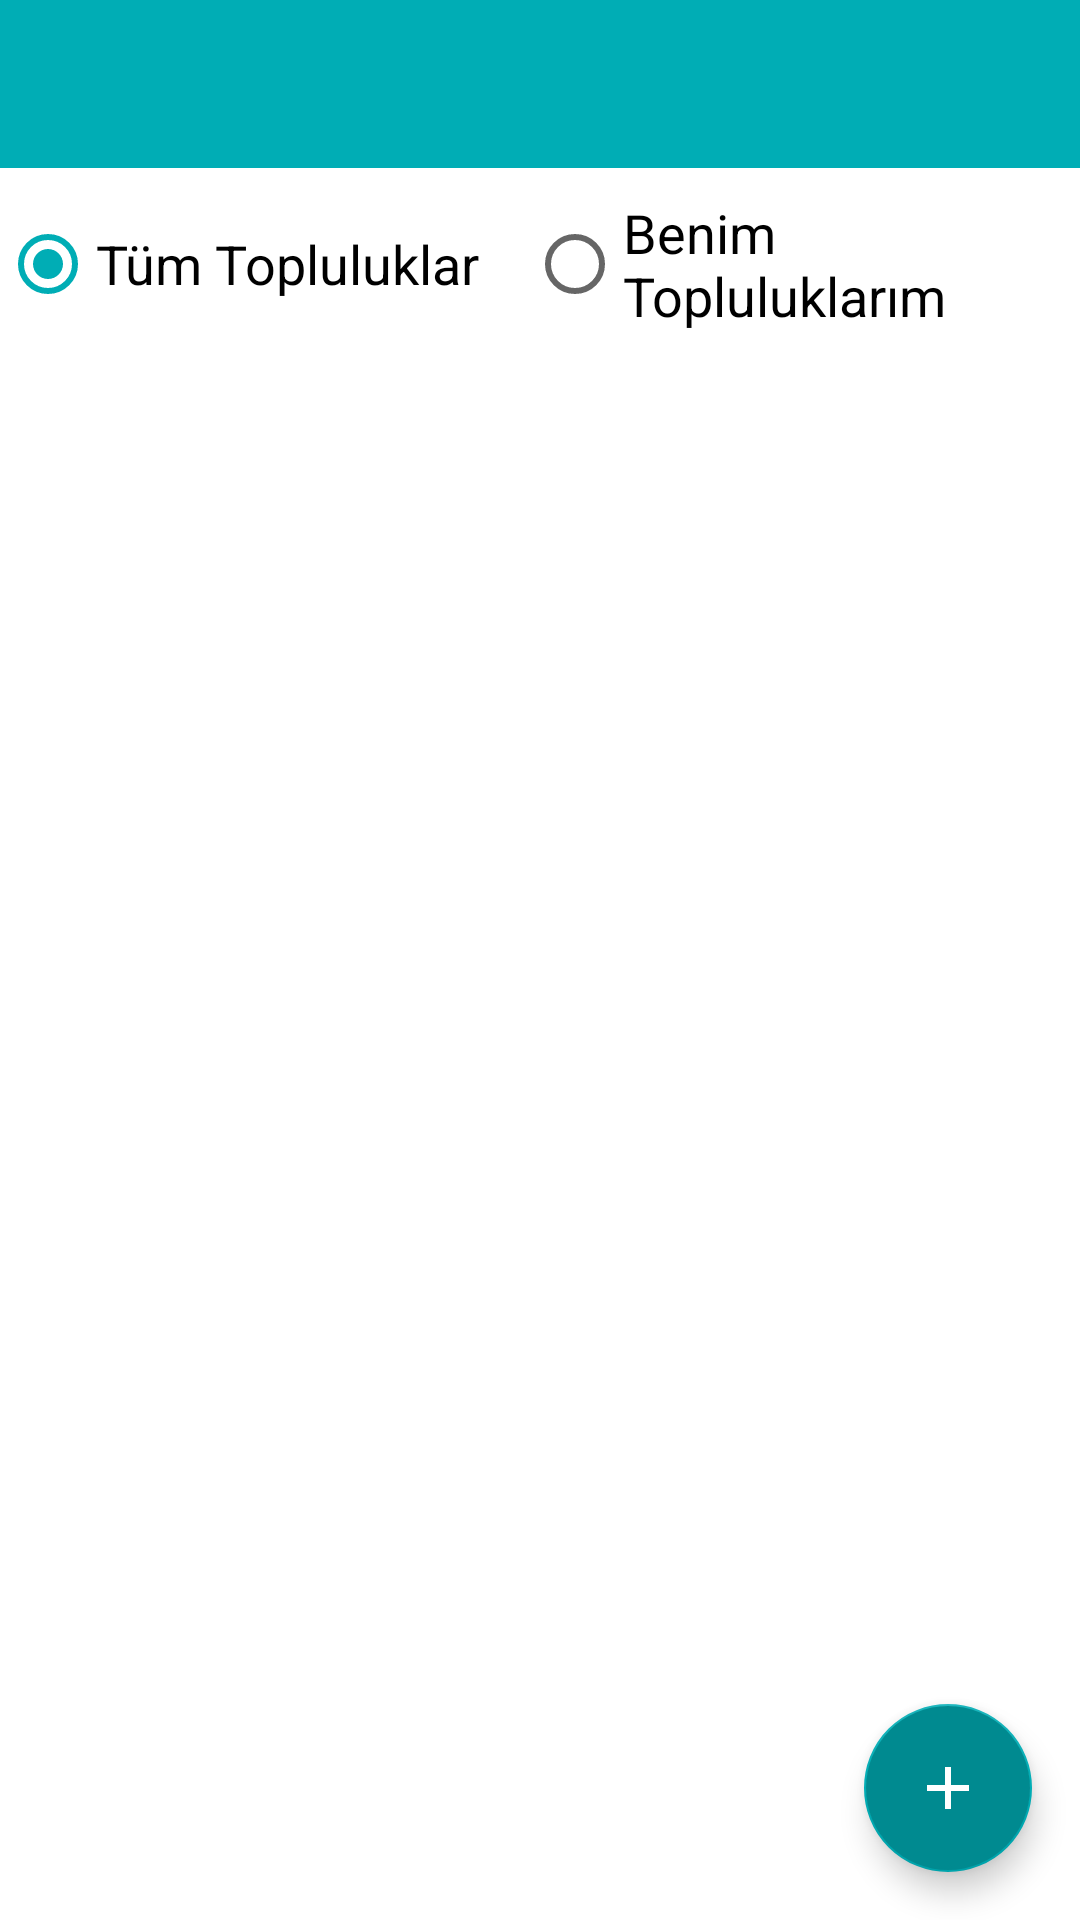

Write the Android layout XML for this screen, with the resource values it uses.
<!-- AndroidManifest.xml: application theme Theme.ToplulukYonetim -->
<!-- res/layout/activity_topluluklar.xml -->
<?xml version="1.0" encoding="utf-8"?>
<androidx.constraintlayout.widget.ConstraintLayout xmlns:android="http://schemas.android.com/apk/res/android"
    xmlns:app="http://schemas.android.com/apk/res-auto"
    xmlns:tools="http://schemas.android.com/tools"
    android:layout_width="match_parent"
    android:layout_height="match_parent"
    tools:context=".TopluluklarActivity">

    <androidx.appcompat.widget.Toolbar
        android:id="@+id/actTopluluklarToolbar"
        android:layout_width="0dp"
        android:layout_height="wrap_content"
        android:background="?attr/colorPrimary"
        android:minHeight="?attr/actionBarSize"
        android:theme="?attr/actionBarTheme"
        app:layout_constraintEnd_toEndOf="parent"
        app:layout_constraintHorizontal_bias="0.5"
        app:layout_constraintStart_toStartOf="parent"
        app:layout_constraintTop_toTopOf="parent"
        app:popupTheme="@style/MyPopupTheme" />

    <RadioGroup
        android:id="@+id/actTopluluklarRdGroup"
        android:layout_width="0dp"
        android:layout_height="wrap_content"
        android:layout_marginTop="8dp"
        android:gravity="center"
        android:orientation="horizontal"
        app:layout_constraintEnd_toEndOf="parent"
        app:layout_constraintStart_toStartOf="parent"
        app:layout_constraintTop_toBottomOf="@+id/actTopluluklarToolbar">

        <RadioButton
            android:id="@+id/actTopluluklarRdTumTopluluklar"
            android:layout_width="wrap_content"
            android:layout_height="wrap_content"
            android:layout_marginEnd="16dp"
            android:checked="true"
            android:text="@string/actTopluluklarRdTumTopluluklar"
            android:textSize="18sp"
            tools:layout_editor_absoluteX="8dp"
            tools:layout_editor_absoluteY="64dp" />

        <RadioButton
            android:id="@+id/actTopluluklarRdBenimTopluluklarim"
            android:layout_width="wrap_content"
            android:layout_height="wrap_content"
            android:text="@string/actTopluluklarRdBenimTopluluklarim"
            android:textSize="18sp"
            tools:layout_editor_absoluteX="209dp"
            tools:layout_editor_absoluteY="64dp" />

    </RadioGroup>

    <TextView
        android:id="@+id/actTopluluklarTxtToplulukYok"
        android:layout_width="wrap_content"
        android:layout_height="wrap_content"
        android:text="@string/actTopluluklarTxtToplulukYok"
        android:textSize="22sp"
        android:visibility="invisible"
        app:layout_constraintBottom_toBottomOf="parent"
        app:layout_constraintEnd_toEndOf="parent"
        app:layout_constraintHorizontal_bias="0.5"
        app:layout_constraintStart_toStartOf="parent"
        app:layout_constraintTop_toBottomOf="@+id/actTopluluklarRdGroup" />

    <androidx.recyclerview.widget.RecyclerView
        android:id="@+id/actTopluluklarRvToplulukListesi"
        android:layout_width="0dp"
        android:layout_height="0dp"
        android:layout_marginTop="8dp"
        android:visibility="visible"
        app:layout_constraintBottom_toBottomOf="parent"
        app:layout_constraintEnd_toEndOf="parent"
        app:layout_constraintHorizontal_bias="0.5"
        app:layout_constraintStart_toStartOf="parent"
        app:layout_constraintTop_toBottomOf="@+id/actTopluluklarRdGroup" />

    <com.google.android.material.floatingactionbutton.FloatingActionButton
        android:id="@+id/actTopluluklarFabToplulukOlustur"
        android:layout_width="wrap_content"
        android:layout_height="wrap_content"
        android:layout_marginEnd="16dp"
        android:layout_marginBottom="16dp"
        android:backgroundTint="@color/dark_teal"
        android:clickable="true"
        app:layout_constraintBottom_toBottomOf="parent"
        app:layout_constraintEnd_toEndOf="parent"
        app:srcCompat="@drawable/ic_add"
        app:tint="@color/white" />

</androidx.constraintlayout.widget.ConstraintLayout>
<!-- resources referenced by this layout -->
<resources>
  <color name="dark_teal">#008a90</color>
  <color name="white">#ffffff</color>
  <!-- drawable ic_add (drawable) -->
  <vector android:height="32dp" android:tint="#EEEEEE"
      android:viewportHeight="24" android:viewportWidth="24"
      android:width="32dp" xmlns:android="http://schemas.android.com/apk/res/android">
      <path android:fillColor="@android:color/white" android:pathData="M19,13h-6v6h-2v-6H5v-2h6V5h2v6h6v2z"/>
  </vector>
  <string name="actTopluluklarRdBenimTopluluklarim">Benim Topluluklarım</string>
  <string name="actTopluluklarRdTumTopluluklar">Tüm Topluluklar</string>
  <string name="actTopluluklarTxtToplulukYok">Açık topluluk bulunamadı.</string>
  <style name="MyPopupTheme" parent="Theme.AppCompat.Light.DarkActionBar">
          <item name="android:actionMenuTextColor">@color/white</item>
      </style>
  <style name="Theme.ToplulukYonetim" parent="Theme.MaterialComponents.Light.DarkActionBar">
          
          <item name="colorPrimary">@color/light_teal</item>
          <item name="colorPrimaryVariant">@color/dark_teal</item>
          <item name="colorOnPrimary">@color/white</item>
  
          
          <item name="colorSecondary">@color/light_teal</item>
          <item name="colorSecondaryVariant">@color/dark_teal</item>
          <item name="colorOnSecondary">@color/black</item>
  
          
          <item name="android:statusBarColor" tools:targetApi="l">?attr/colorPrimaryVariant</item>
  
          
          <item name="windowActionBar">false</item>
          <item name="windowNoTitle">true</item>
          <item name="autoCompleteTextViewStyle">@style/cursorColor</item>
      </style>
  <color name="light_teal">#00adb5</color>
  <color name="black">#181a18</color>
  <style name="cursorColor" parent="Widget.AppCompat.AutoCompleteTextView">
          <item name="android:textCursorDrawable">@drawable/cursor</item>
      </style>
</resources>
